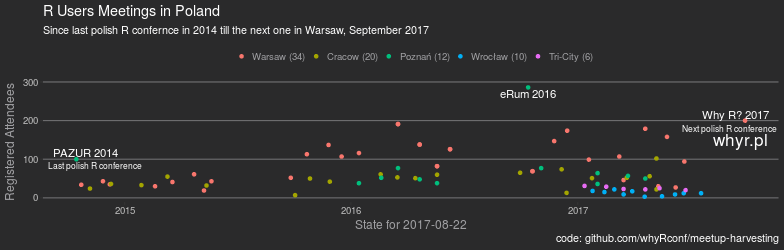

Values plotted in this chart, from the file beside it:
date, title, users, city, label
2017-06-22, SER XVII - Mapy + Panorama + Mapy, 94, Warsaw (34), NA
2017-06-08, R-Ladies warsztaty z Markdown, 27, Warsaw (34), NA
2017-05-25, SER XXVI - Wizualizacje Modeli Statystyc…, 158, Warsaw (34), NA
2017-05-11, R-Ladies warsztaty z podstaw R, 30, Warsaw (34), NA
2017-04-20, enteRprise - Microsoft, 179, Warsaw (34), NA
2017-03-16, R-Ladies warsztaty z R i dplyr, 46, Warsaw (34), NA
2017-03-09, 3xR: tRzecie uRodziny SERa - podsumowani…, 107, Warsaw (34), NA
2017-01-19, Tidyverse - przegląd nowinek, 99, Warsaw (34), NA
2016-12-15, Show me Shiny, 174, Warsaw (34), NA
2016-11-24, RBioMeSs - R and Bio-informatics/Medical…, 147, Warsaw (34), NA
2016-10-20, R-Ladies - Warsztaty z R, 69, Warsaw (34), NA
2016-06-09, SER 19 %>% PwC <- XGBoost + SQLServer201…, 126, Warsaw (34), NA
2016-05-19, SER 18 <- Rcpp + przemysł papierniczy, 82, Warsaw (34), NA
2016-04-21, SER 17 - laRge scale, 138, Warsaw (34), NA
2016-03-17, SER 16 - 90 min z caret, nnet i Google Analytics, 191, Warsaw (34), NA
2016-10-20, R-Ladies - Warsztaty z R, 69, Warsaw (34), NA
2016-06-09, SER 19 %>% PwC <- XGBoost + SQLServer201…, 126, Warsaw (34), NA
2016-05-19, SER 18 <- Rcpp + przemysł papierniczy, 82, Warsaw (34), NA
2016-04-21, SER 17 - laRge scale, 138, Warsaw (34), NA
2016-03-17, SER 16 - 90 min z caret, nnet i Google Analytics, 191, Warsaw (34), NA
2016-01-14, SER 15 + GWP: elastic i pivotTable w R, 116, Warsaw (34), NA
2015-12-17, SER 14 + Modelowanie + Allegro, 107, Warsaw (34), NA
2015-11-26, SER + Ubezpieczenia/ SER + Insurance, 137, Warsaw (34), NA
2015-10-22, Jesienne Spotkanie Entuzjastów R, 113, Warsaw (34), NA
2015-09-26, Jak oni głosowali? - Analiza głosowań w …, 52, Warsaw (34), NA
2015-05-21, #10 Spotkanie Entuzjastów R + warsztaty …, 43, Warsaw (34), NA
2015-05-09, Maraton zespołowej analizy danych, 19, Warsaw (34), NA
2015-04-23, #9 Spotkanie Entuzjastów R, 61, Warsaw (34), NA
2015-03-19, #8 Spotkanie Entuzjastów R, 41, Warsaw (34), NA
2015-02-19, SER + ML @Cinema, 30, Warsaw (34), NA
2014-12-08, #7 Spotkanie Entuzjastów R, 35, Warsaw (34), NA
2014-11-27, #6 Warszawskie Spotkanie Entuzjastów R, 43, Warsaw (34), NA
2014-10-23, #5 Warszawskie Spotkanie Entuzjastów R, 34, Warsaw (34), NA
2017-05-08, R, duże dane i machine learning w analizie …, 102, Cracow (20), NA
2017-05-08, Warsztaty "wizualizacja danych z ggplot2…, 22, Cracow (20), NA
2017-04-27, #14 Spotkanie Entuzjastów R w Krakowie, 56, Cracow (20), NA
2017-03-21, #13 Spotkanie Entuzjastów R w Krakowie, 52, Cracow (20), NA
2017-01-24, #12 Spotkanie Entuzjastów R w Krakowie, 51, Cracow (20), NA
2016-12-14, Naukowe Inspiracje "Koło (R)atunkowe - n…, 13, Cracow (20), NA
2016-12-06, #11 Spotkanie Entuzjastów R w Krakowie, 74, Cracow (20), NA
2016-09-30, #10 Spotkanie Entuzjastów R w Krakowie, 65, Cracow (20), NA
2016-05-19, #9 Spotkanie Entuzjastów R w Krakowie, 60, Cracow (20), NA
2016-04-14, #8 Spotkanie Entuzjastów R w Krakowie, 51, Cracow (20), NA
2016-03-16, #7 Spotkanie Entuzjastów R w Krakowie, 53, Cracow (20), NA
2016-02-18, How to apply R to real-life business pro…, 61, Cracow (20), NA
2015-11-28, Maraton analizy danych #2 eRka i Onet.pl, 42, Cracow (20), NA
2015-10-27, #6 Spotkanie Entuzjastów R w Krakowie, 50, Cracow (20), NA
2015-10-03, HackDay #1 - Poseł bez tajemnic!, 7, Cracow (20), NA
2015-05-13, #5 Spotkanie Entuzjastów R w Krakowie, 32, Cracow (20), NA
2015-03-11, #4 Spotkanie Entuzjastów R w Krakowie, 55, Cracow (20), NA
2015-01-28, #3 Spotkanie Entuzjastów R w Krakowie, 33, Cracow (20), NA
2014-12-10, #2 Spotkanie Entuzjastów R w Krakowie, 36, Cracow (20), NA
2014-11-06, #1 Spotkanie Entuzjastów R w Krakowie, 24, Cracow (20), NA
2017-02-02, PAZUR 22 — wprowadzenie do sieci neurono…, 64, Poznań (12), NA
2017-04-20, PAZUR 21 - h2o + deep learing + IoT, 50, Poznań (12), NA
2017-03-23, PAZUR 20 - wydanie specjalne = Przemek B…, 57, Poznań (12), NA
2017-02-02, PAZUR 19 — Pearson IOKI & shiny + drugi …, 36, Poznań (12), NA
2016-11-03, PAZUR 18 — Roche & big data, 77, Poznań (12), NA
2016-05-19, PAZUR 17 - SQL Server & R oraz C# / Knim…, 38, Poznań (12), NA
2016-04-21, PAZUR 16 - Gene expression patterns, 48, Poznań (12), NA
... 22 more rows
